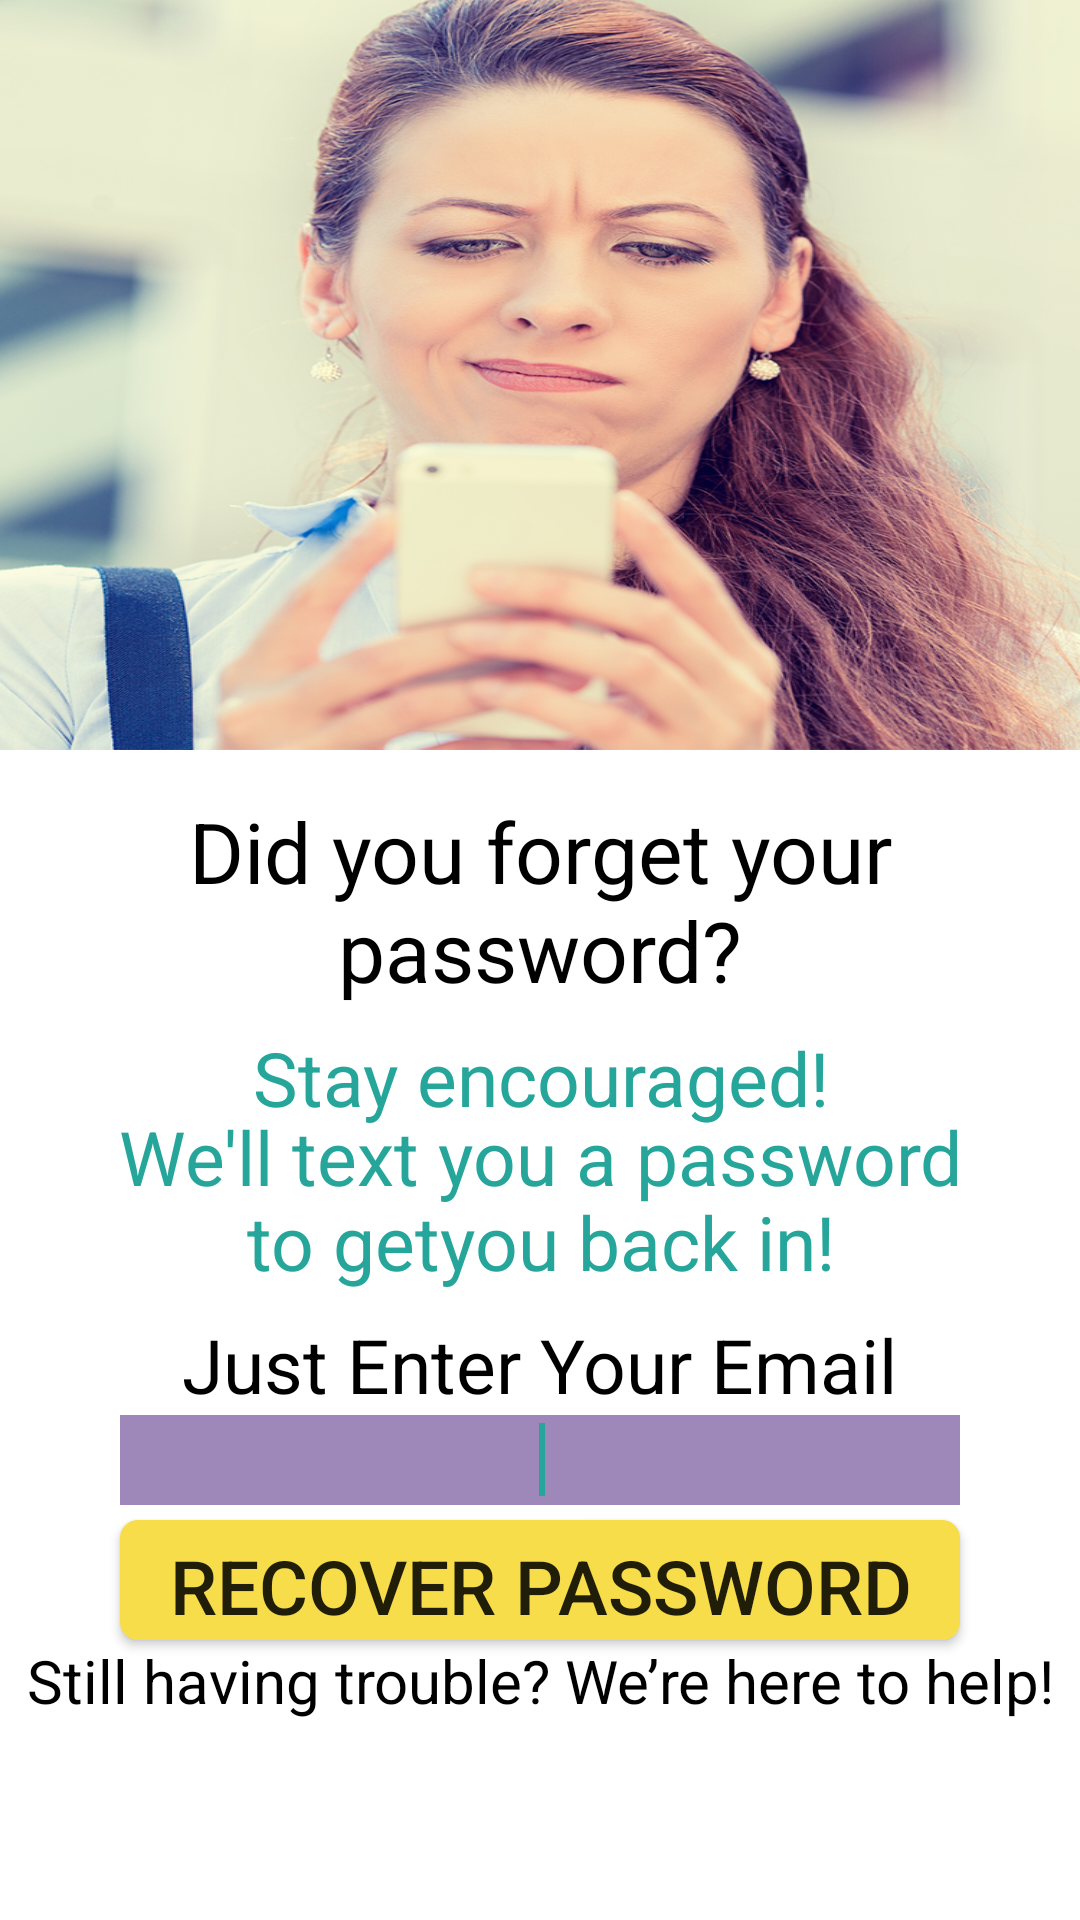

The Android layout XML behind this screen, and the referenced resources:
<!-- AndroidManifest.xml: application theme MyMaterialTheme -->
<!-- res/layout/forgetpassword.xml -->
<?xml version="1.0" encoding="utf-8"?>
<RelativeLayout xmlns:android="http://schemas.android.com/apk/res/android"
    android:layout_width="match_parent"
    android:layout_height="match_parent"
    android:background="@android:color/white"
    android:gravity="center_horizontal"
    android:orientation="vertical" >

    <ScrollView
        android:layout_width="match_parent"
        android:layout_height="match_parent" >

        <RelativeLayout
            android:layout_width="match_parent"
            android:layout_height="match_parent" >

            <ImageView
                android:id="@+id/forgetPassword"
                android:layout_width="fill_parent"
                android:layout_height="250dp"
                android:layout_alignParentTop="true"
                android:layout_centerHorizontal="true"
                android:background="@drawable/forgotpasswordjanani" />

            <TextView
                android:id="@+id/textView1"
                android:layout_width="wrap_content"
                android:layout_height="wrap_content"
                android:layout_below="@+id/forgetPassword"
                android:layout_centerHorizontal="true"
                android:layout_marginTop="15dp"
                android:gravity="center_horizontal"
                android:text="Did you forget your password?"
                android:textColor="#000000"
                android:textSize="28sp" />

            <TextView
                android:id="@+id/textView2"
                android:layout_width="wrap_content"
                android:layout_height="wrap_content"
                android:layout_below="@+id/textView1"
                android:layout_centerHorizontal="true"
                android:layout_marginBottom="-5dp"
                android:layout_marginTop="7dp"
                android:gravity="center_horizontal"
                android:text="Stay encouraged!"
                android:textColor="#26A69A"
                android:textSize="25sp" />

            <TextView
                android:id="@+id/textView3"
                android:layout_width="wrap_content"
                android:layout_height="wrap_content"
                android:layout_below="@+id/textView2"
                android:layout_centerHorizontal="true"
                android:layout_marginBottom="-3dp"
                android:layout_marginTop="-3dp"
                android:gravity="center_horizontal"
                android:text="We&apos;ll text you a password"
                android:textColor="#26A69A"
                android:textSize="25sp" />

            <TextView
                android:id="@+id/textView4"
                android:layout_width="wrap_content"
                android:layout_height="wrap_content"
                android:layout_below="@+id/textView3"
                android:layout_centerHorizontal="true"
                android:layout_marginBottom="-3dp"
                android:layout_marginTop="-3dp"
                android:gravity="center_horizontal"
                android:text="to getyou back in!"
                android:textColor="#26A69A"
                android:textSize="25sp" />

            <TextView
                android:id="@+id/textView5"
                android:layout_width="wrap_content"
                android:layout_height="wrap_content"
                android:layout_below="@+id/textView4"
                android:layout_centerHorizontal="true"
                android:layout_marginTop="10dp"
                android:gravity="center_horizontal"
                android:text="Just Enter Your Email"
                android:textColor="#000000"
                android:textSize="25sp" />

            <EditText
                android:id="@+id/emailId"
                android:layout_width="280dp"
                android:layout_height="30dp"
                android:layout_below="@+id/textView5"
                android:layout_centerHorizontal="true"
                android:background="#9e88b9"
                android:gravity="center_horizontal|center_vertical"
                android:maxLength="20"
                android:singleLine="true" >

                <requestFocus />
            </EditText>

            <Button
                android:id="@+id/forgetPasswordbutton"
                android:layout_width="280dp"
                android:layout_height="40dp"
                android:layout_below="@+id/emailId"
                android:layout_centerHorizontal="true"
                android:layout_marginTop="5dp"
                android:background="@drawable/bg_button_forget"
                android:gravity="center_horizontal|center_vertical"
                android:text="RECOVER PASSWORD"
                android:textSize="25sp" />

            <TextView
                android:id="@+id/contactus"
                android:layout_width="wrap_content"
                android:layout_height="wrap_content"
                android:layout_below="@+id/forgetPasswordbutton"
                android:layout_centerHorizontal="true"
                android:layout_marginBottom="-5dp"
                android:gravity="center_horizontal"
                android:text="Still having trouble? We’re here to help!"
                android:textColor="#000000"
                android:textSize="20sp" />

            <TextView
                android:id="@+id/contactusemail"
                android:layout_width="wrap_content"
                android:layout_height="wrap_content"
                android:layout_below="@+id/contactus"
                android:layout_centerHorizontal="true"
                android:layout_marginTop="-5dp"
                android:gravity="center_horizontal"
                android:textColor="#000000"
                android:textSize="20sp" />
        </RelativeLayout>
    </ScrollView>

</RelativeLayout>
<!-- resources referenced by this layout -->
<resources>
  <!-- drawable bg_button_forget (drawable) -->
  <?xml version="1.0" encoding="utf-8"?>
  <shape
      xmlns:android="http://schemas.android.com/apk/res/android"
      android:shape="rectangle">
   
      
      <solid
          android:color="#f6dd49" >
      </solid>
   
      
      <padding
          android:left="5dp"
          android:top="5dp"
          android:right="5dp"
          android:bottom="5dp"    >
      </padding>
   
      
      <corners
          android:radius="6dp"   >
      </corners>
   
  </shape>
  <!-- drawable forgotpasswordjanani: png bitmap (drawable, 913691 bytes) -->
  <style name="MyMaterialTheme" parent="MyMaterialTheme.Base">
   
      </style>
  <style name="MyMaterialTheme.Base" parent="Theme.AppCompat.Light.DarkActionBar">
          <item name="windowNoTitle">true</item>
          <item name="windowActionBar">false</item>
          <item name="colorPrimary">@color/colorPrimary</item>
          <item name="colorPrimaryDark">@color/colorPrimaryDark</item>
          <item name="colorAccent">@color/colorAccent</item>
         
      </style>
  <color name="colorPrimary">#26A69A</color>
  <color name="colorPrimaryDark">#26A69A</color>
  <color name="colorAccent">#26A69A</color>
</resources>
